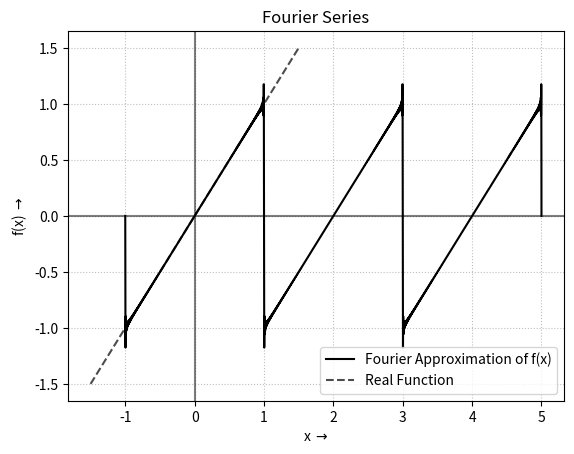

This figure's Python source:
# Fourier Analysis for f(x)
import matplotlib.pyplot as plt
import numpy as np

# Initialize parameters
pi = np.pi
xi = -1  # Lower limit of the period
xf = 1   # Upper limit of the period
L = (xf - xi)  # Period length
n = 300   # Number of terms in Fourier Series
npt = 10**5 + 1  # Number of steps for integration
h = (xf - xi) / (npt - 1)  # Step size

# Define the original function
def f(x):
    return x

# Define sine and cosine terms for Fourier series
def sin_i(i, x):
    return np.sin((2 * pi / L) * i * x)

def cos_i(i, x):
    return np.cos((2 * pi / L) * i * x)

# Initialize Fourier coefficients
aa, bb = np.zeros(n + 1), np.zeros(n + 1)
xx = np.linspace(xi, xf, npt)  # Points for integration

# Compute Fourier coefficients using numerical integration (trapezoidal rule)
for i in range(n + 1):
    aa[i] = np.trapz(cos_i(i, xx) * f(xx), xx) / (L / 2)  # Coefficients for cosine terms
    bb[i] = np.trapz(sin_i(i, xx) * f(xx), xx) / (L / 2)  # Coefficients for sine terms

# Define the complete Fourier series as a function
def fn(x):
    g = aa[0] / 2  # Constant term (a_0/2)
    for i in range(1, n + 1):
        g += aa[i] * np.cos((2 * pi / L) * i * x) + bb[i] * np.sin((2 * pi / L) * i * x)
    return g

# Generate data for plotting
xx1 = np.linspace(xi, 5 * xf, npt)  # Extended range for Fourier approximation
yy1 = fn(xx1)  # Fourier approximation values
xx2 = np.linspace(1.5 * xi, 1.5 * xf, npt)  # Range for original function
yy2 = f(xx2)  # Original function values

# Plot the results
plt.plot(xx1, yy1, color='black', label="Fourier Approximation of f(x)")  # Fourier series approximation
plt.plot(xx2, yy2, '--', color='black', label="Real Function", alpha=0.7)  # Original function
plt.xlabel("x $\\rightarrow$")  # Label for x-axis
plt.ylabel("f(x) $\\rightarrow$")  # Label for y-axis
plt.axvline(x=0, color='black', alpha=0.5)  # Vertical axis
plt.axhline(y=0, color='black', alpha=0.5)  # Horizontal axis
plt.grid(True, alpha=0.8, ls=':')  # Grid with dashed lines
plt.title("Fourier Series")  # Title of the plot
plt.legend(loc="best")  # Legend positioning
plt.show()



